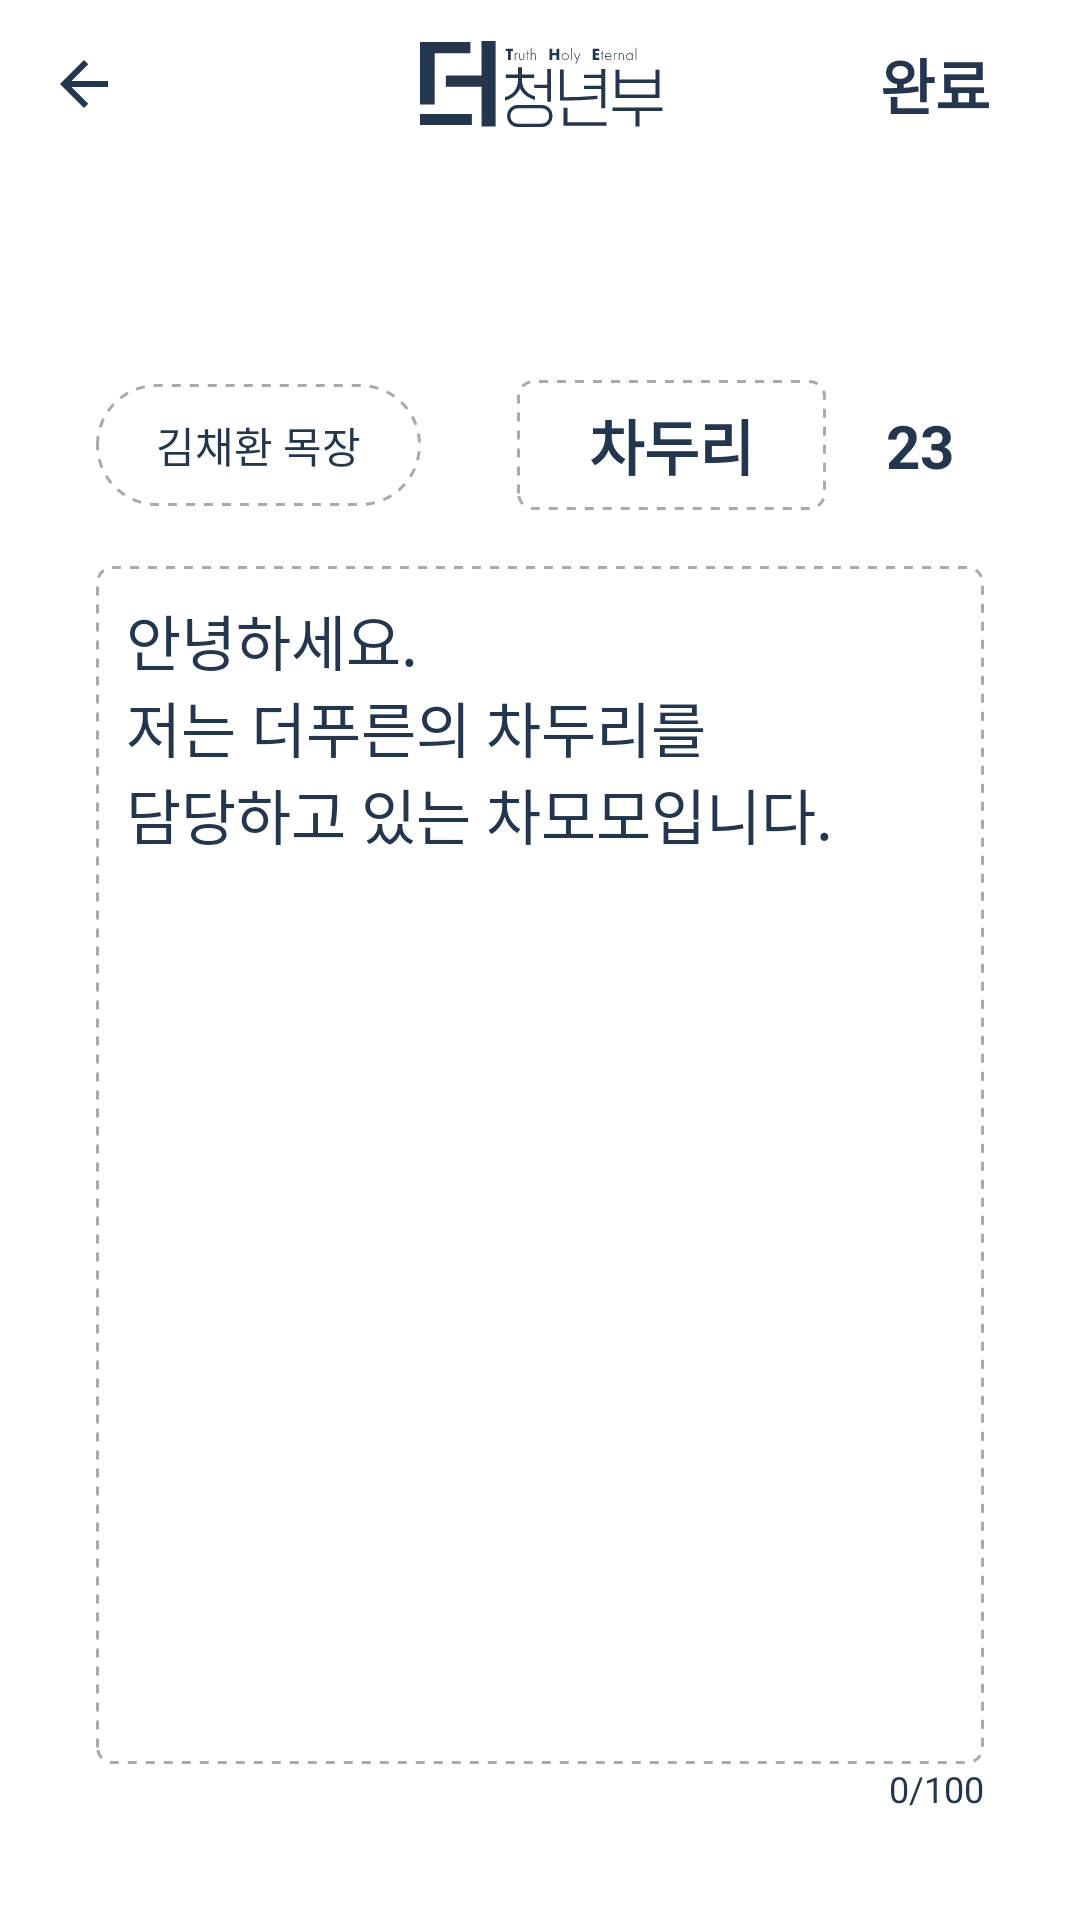

Reconstruct the res/layout file that produces this screen, plus the resources it refers to.
<!-- AndroidManifest.xml: application theme Theme.The -->
<!-- res/layout/fragment_profile_content.xml -->
<?xml version="1.0" encoding="utf-8"?>
<layout xmlns:android="http://schemas.android.com/apk/res/android"
    xmlns:app="http://schemas.android.com/apk/res-auto"
    xmlns:tools="http://schemas.android.com/tools">

    <androidx.constraintlayout.widget.ConstraintLayout
        android:layout_width="match_parent"
        android:layout_height="match_parent"
        tools:context=".ui.matching.MatchingFragment">

        <androidx.constraintlayout.widget.ConstraintLayout
            android:layout_width="match_parent"
            android:layout_height="0dp"
            android:layout_margin="32dp"
            app:layout_constraintBottom_toBottomOf="parent"
            app:layout_constraintEnd_toEndOf="parent"
            app:layout_constraintStart_toStartOf="parent"
            app:layout_constraintTop_toBottomOf="@id/mtb">

            <TextView
                android:id="@+id/tv_cell_name"
                android:layout_width="wrap_content"
                android:layout_height="wrap_content"
                android:layout_marginTop="40dp"
                android:background="@drawable/bg_round30_dash_rectangle"
                android:paddingHorizontal="20dp"
                android:paddingVertical="10dp"
                android:text="김채환 목장"
                android:textColor="@color/main"
                android:textSize="14dp"
                app:layout_constraintStart_toStartOf="parent"
                app:layout_constraintTop_toTopOf="parent" />

            <TextView
                android:id="@+id/tv_name"
                android:layout_width="wrap_content"
                android:layout_height="wrap_content"
                android:layout_marginEnd="20dp"
                android:background="@drawable/bg_round5_dash_rectangle"
                android:paddingHorizontal="24dp"
                android:paddingVertical="7dp"
                android:text="차두리"
                android:textColor="@color/main"
                android:textSize="20dp"
                android:textStyle="bold"
                app:layout_constraintBottom_toBottomOf="@id/tv_cell_name"
                app:layout_constraintEnd_toStartOf="@+id/tv_age"
                app:layout_constraintTop_toTopOf="@id/tv_cell_name" />

            <TextView
                android:id="@+id/tv_age"
                android:layout_width="wrap_content"
                android:layout_height="wrap_content"
                android:layout_marginEnd="10dp"
                android:text="23"
                android:textColor="@color/main"
                android:textSize="20dp"
                android:textStyle="bold"
                app:layout_constraintBottom_toBottomOf="@id/tv_cell_name"
                app:layout_constraintEnd_toEndOf="parent"
                app:layout_constraintTop_toTopOf="@id/tv_cell_name" />

            <TextView
                android:id="@+id/tv_input_length"
                android:layout_width="wrap_content"
                android:layout_height="wrap_content"
                android:text="0/100"
                android:textColor="@color/main"
                android:textSize="12dp"
                app:layout_constraintEnd_toEndOf="parent"
                app:layout_constraintTop_toBottomOf="@+id/et_content" />

            <com.google.android.material.textfield.TextInputEditText
                android:id="@+id/et_content"
                android:layout_width="match_parent"
                android:layout_height="0dp"
                android:layout_marginVertical="20dp"
                android:background="@drawable/bg_round5_dash_rectangle"
                android:gravity="top"
                android:maxLength="500"
                android:padding="10dp"
                android:text="@string/content"
                android:textColor="@color/main"
                android:textSize="20dp"
                app:layout_constraintBottom_toBottomOf="parent"
                app:layout_constraintEnd_toEndOf="parent"
                app:layout_constraintStart_toStartOf="parent"
                app:layout_constraintTop_toBottomOf="@id/tv_cell_name" />
        </androidx.constraintlayout.widget.ConstraintLayout>

        <com.google.android.material.appbar.MaterialToolbar
            android:id="@+id/mtb"
            android:layout_width="match_parent"
            android:layout_height="?attr/actionBarSize"
            app:layout_collapseMode="pin"
            app:layout_constraintEnd_toEndOf="parent"
            app:layout_constraintStart_toStartOf="parent"
            app:layout_constraintTop_toTopOf="parent"
            app:navigationIcon="@drawable/ic_baseline_arrow_back_24">

            <ImageView
                android:layout_width="wrap_content"
                android:layout_height="wrap_content"
                android:layout_gravity="center"
                android:background="@drawable/ic_logo_blue" />

            <TextView
                android:id="@+id/tv_done"
                android:layout_width="wrap_content"
                android:layout_height="wrap_content"
                android:layout_gravity="right"
                android:background="@drawable/ripple_radius_30dp"
                android:paddingHorizontal="30dp"
                android:paddingVertical="10dp"
                android:text="완료"
                android:textColor="@color/main"
                android:textSize="20dp"
                android:textStyle="bold" />

        </com.google.android.material.appbar.MaterialToolbar>
    </androidx.constraintlayout.widget.ConstraintLayout>

    <data>

    </data>
</layout>
<!-- resources referenced by this layout -->
<resources>
  <color name="main">#FF23364E</color>
  <!-- drawable bg_round30_dash_rectangle (drawable) -->
  <?xml version="1.0" encoding="utf-8"?>
  <shape xmlns:android="http://schemas.android.com/apk/res/android"
      android:shape="rectangle">
      <corners android:radius="30dp"/>
      <stroke android:width="1dp" android:color="@color/dot_gray" android:dashWidth="3dp" android:dashGap="3dp"/>
  </shape>
  <!-- drawable bg_round5_dash_rectangle (drawable) -->
  <?xml version="1.0" encoding="utf-8"?>
  <shape xmlns:android="http://schemas.android.com/apk/res/android"
      android:shape="rectangle">
      <corners android:radius="5dp"/>
      <stroke android:width="1dp" android:color="@color/dot_gray" android:dashWidth="3dp" android:dashGap="3dp"/>
  </shape>
  <!-- drawable ic_baseline_arrow_back_24 (drawable) -->
  <vector android:autoMirrored="true" android:height="24dp"
      android:tint="#23364E" android:viewportHeight="24"
      android:viewportWidth="24" android:width="24dp" xmlns:android="http://schemas.android.com/apk/res/android">
      <path android:fillColor="@android:color/white" android:pathData="M20,11H7.83l5.59,-5.59L12,4l-8,8 8,8 1.41,-1.41L7.83,13H20v-2z"/>
  </vector>
  <!-- drawable ic_logo_blue: vector/xml drawable (drawable, 6583 chars, omitted) -->
  <!-- drawable ripple_radius_30dp (drawable) -->
  <?xml version="1.0" encoding="utf-8"?>
  <ripple xmlns:android="http://schemas.android.com/apk/res/android"
      android:color="?attr/colorControlHighlight">
      <item android:id="@android:id/mask">
          <shape android:shape="rectangle">
              <corners android:radius="30dp" />
              <solid android:color="@color/black" />
          </shape>
      </item>
  </ripple>
  <string name="content">안녕하세요.\n저는 더푸른의 차두리를\n담당하고 있는 차모모입니다.</string>
  <style name="Theme.The" parent="Theme.MaterialComponents.Light.DarkActionBar">
          
          <item name="colorPrimary">@color/main</item>
          <item name="colorPrimaryVariant">@color/main_dark</item>
          <item name="colorOnPrimary">@color/white</item>
          
          <item name="colorSecondary">@color/main</item>
          <item name="colorSecondaryVariant">@color/main_dark</item>
          <item name="colorOnSecondary">@color/black</item>
          
          <item name="windowActionBarOverlay">true</item>
          <item name="android:navigationBarColor">@android:color/transparent</item>
          <item name="android:statusBarColor">@android:color/transparent</item>
          <item name="android:windowLightStatusBar">true</item>
          
          <item name="windowActionBar">false</item>
          <item name="windowNoTitle">true</item>
      </style>
  <color name="dot_gray">#FFAAAAAA</color>
  <color name="black">#FF000000</color>
  <color name="main_dark">#8FB5E6</color>
  <color name="white">#FFFFFFFF</color>
</resources>
